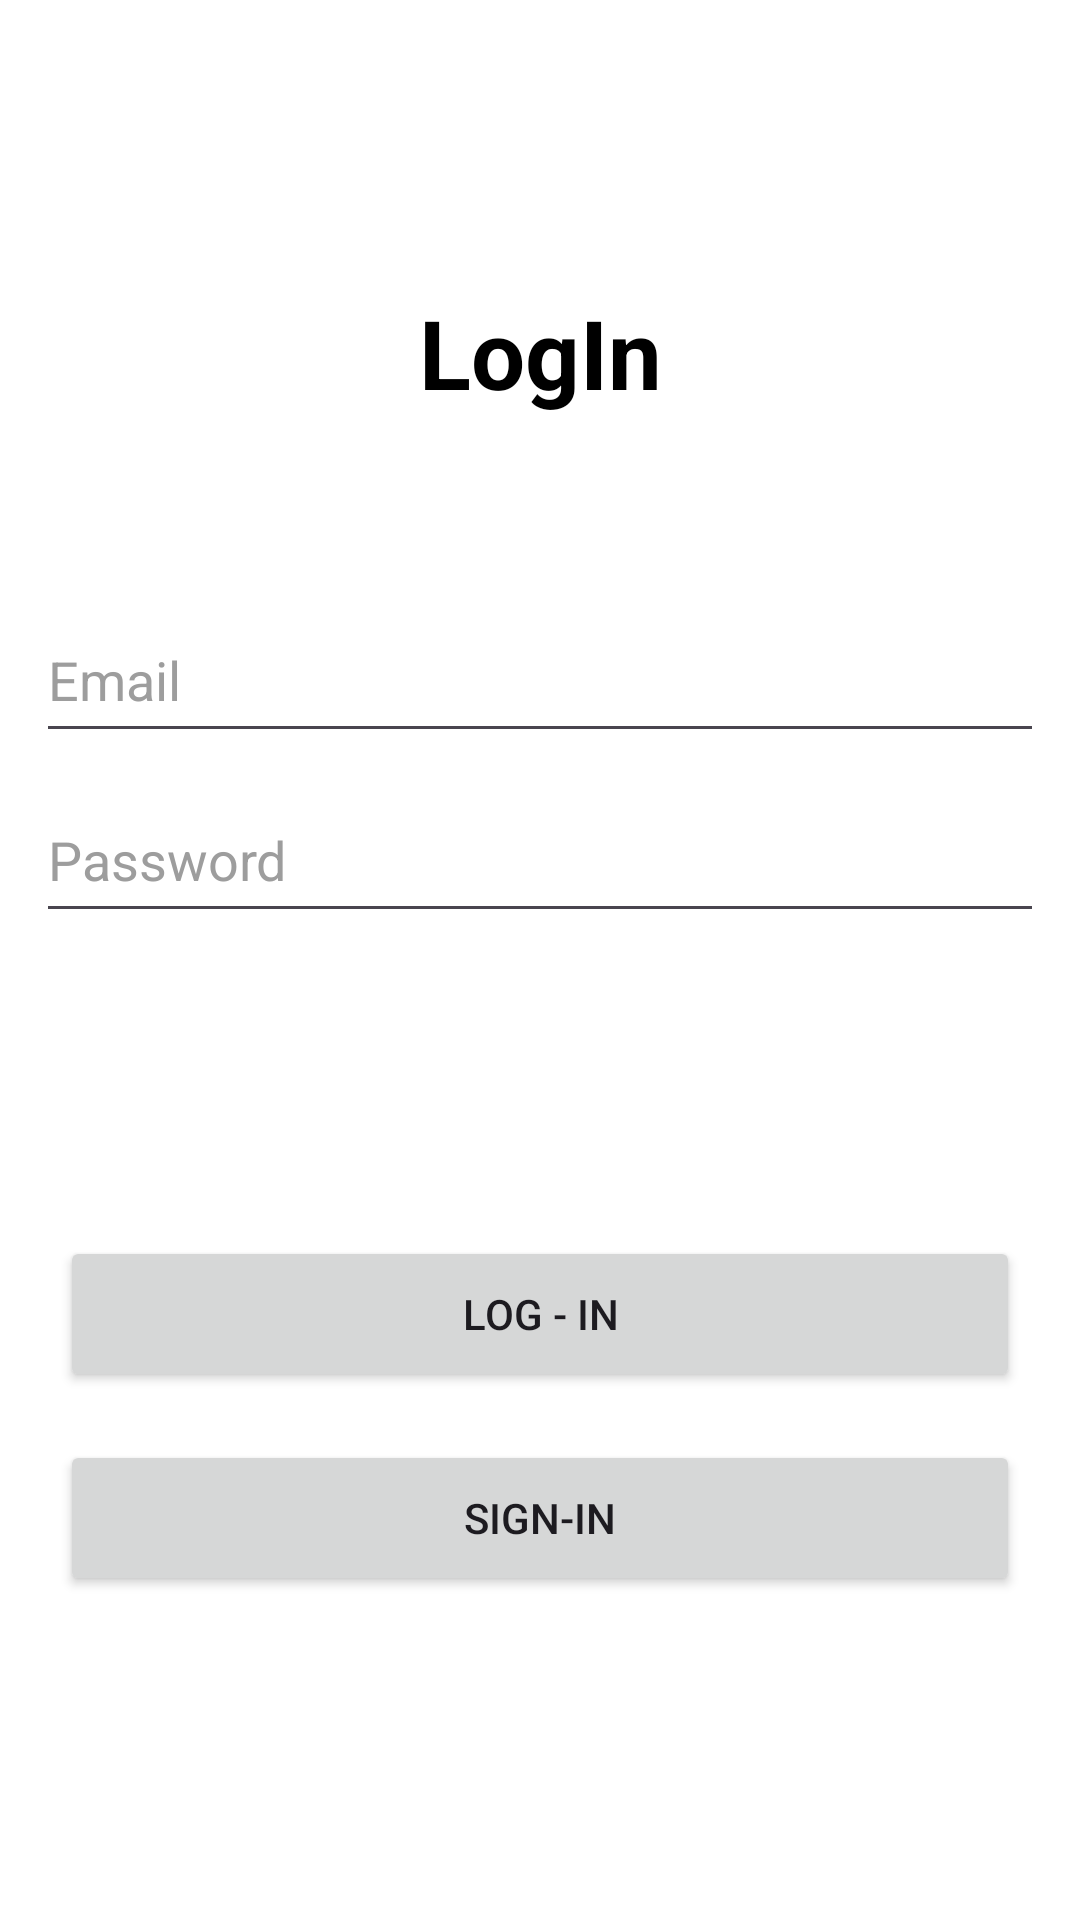

Layout XML and referenced resources for this Android screen:
<!-- AndroidManifest.xml: application theme Theme.ComposeJava -->
<!-- res/layout/activity_login.xml -->
<?xml version="1.0" encoding="utf-8"?>
<androidx.constraintlayout.widget.ConstraintLayout
    xmlns:android="http://schemas.android.com/apk/res/android"
    xmlns:app="http://schemas.android.com/apk/res-auto"
    xmlns:tools="http://schemas.android.com/tools"
    android:layout_width="match_parent"
    android:layout_height="match_parent"
    android:background="@color/white"
    tools:context=".Auth.LoginActivity">

    <Button
        android:id="@+id/logInBtn"
        android:layout_width="match_parent"
        android:layout_height="52dp"
        android:layout_marginBottom="16dp"
        android:text="Log - In"
        android:layout_marginStart="20dp"
        android:layout_marginEnd="20dp"
        app:layout_constraintBottom_toTopOf="@+id/signInBtn"
        app:layout_constraintEnd_toEndOf="@+id/signInBtn"
        app:layout_constraintHorizontal_bias="0.0"
        app:layout_constraintStart_toStartOf="@+id/signInBtn" />

    <TextView
        android:id="@+id/logIn_tv"
        android:layout_width="wrap_content"
        android:layout_height="wrap_content"
        android:layout_marginTop="96dp"
        android:text="LogIn"
        android:textSize="32sp"
        android:textColor="@color/black"
        android:textStyle="bold"
        app:layout_constraintEnd_toEndOf="parent"
        app:layout_constraintHorizontal_bias="0.501"
        app:layout_constraintStart_toStartOf="parent"
        app:layout_constraintTop_toTopOf="parent" />


    <EditText
        android:id="@+id/email_et"
        android:layout_width="match_parent"
        android:layout_height="52dp"
        android:layout_marginStart="12dp"
        android:layout_marginTop="60dp"
        android:layout_marginEnd="12dp"
        android:ems="10"
        android:textColor="@color/black"
        android:textColorHint="@color/grey"
        android:hint="Email"
        android:inputType="textEmailAddress"
        android:maxLength="33"
        android:minLines="1"
        app:layout_constraintEnd_toEndOf="@+id/logIn_tv"
        app:layout_constraintHorizontal_bias="0.473"
        app:layout_constraintStart_toStartOf="@+id/logIn_tv"
        app:layout_constraintTop_toBottomOf="@+id/logIn_tv" />

    <EditText
        android:id="@+id/password_et"
        android:layout_width="match_parent"
        android:layout_height="52dp"
        android:ems="10"
        android:textColor="@color/black"
        android:inputType="textPassword"
        android:hint="Password"
        android:layout_marginTop="8dp"
        android:layout_marginStart="12dp"
        android:layout_marginEnd="12dp"
        android:textColorHint="@color/grey"

        app:layout_constraintEnd_toEndOf="@+id/email_et"
        app:layout_constraintStart_toStartOf="@+id/email_et"
        app:layout_constraintTop_toBottomOf="@+id/email_et" />

    <Button
        android:id="@+id/signInBtn"
        android:layout_width="match_parent"
        android:layout_height="52dp"
        android:layout_marginBottom="108dp"
        android:text="Sign-In"
        android:layout_marginStart="20dp"
        android:layout_marginEnd="20dp"
        app:layout_constraintBottom_toBottomOf="parent"
        app:layout_constraintEnd_toEndOf="parent"
        app:layout_constraintStart_toStartOf="parent" />
</androidx.constraintlayout.widget.ConstraintLayout>
<!-- resources referenced by this layout -->
<resources>
  <color name="black">#FF000000</color>
  <color name="grey">#9D9D9D</color>
  <color name="white">#FFFFFFFF</color>
  <style name="Theme.ComposeJava" parent="Base.Theme.ComposeJava" />
  <style name="Base.Theme.ComposeJava" parent="Theme.Material3.DayNight.NoActionBar">
          
          
      </style>
</resources>
